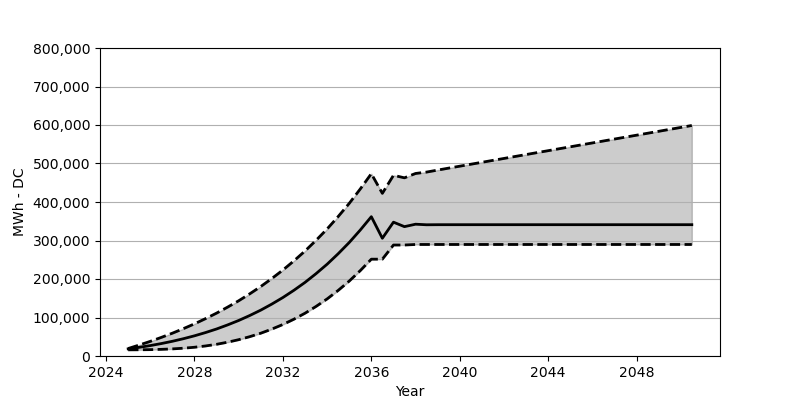

The table this chart was drawn from, first rows:
Date, Low, Base, High
2025-01, 16020, 18566, 19442
2025-07, 16164, 22473, 28442
2026-01, 16535, 27071, 38019
2026-07, 17267, 32266, 48255
2027-01, 18442, 38215, 59244
2027-07, 20215, 44864, 70966
2028-01, 22721, 52410, 83522
2028-07, 26050, 60842, 96985
2029-01, 30401, 70203, 111438
2029-07, 35823, 80707, 126922
2030-01, 42400, 92274, 143508
2030-07, 50142, 105057, 161373
2031-01, 59214, 119190, 180548
2031-07, 69811, 134756, 201145
2032-01, 81841, 151889, 223278
2032-07, 95562, 170662, 247122
2033-01, 111170, 191238, 272770
2033-07, 128674, 213804, 300325
2034-01, 148302, 238462, 330025
2034-07, 170187, 265420, 362013
2035-01, 194599, 294841, 396434
2035-07, 221587, 326901, 433566
2036-01, 251482, 361838, 473533
2036-07, 251482, 305820, 422484
2037-01, 288264, 347601, 469358
2037-07, 288264, 335994, 462802
2038-01, 289645, 342313, 474100
2038-07, 289645, 340849, 477708
2039-01, 289645, 341045, 482914
2039-07, 289645, 341055, 487976
2040-01, 289645, 341055, 493006
2040-07, 289645, 341055, 498068
2041-01, 289645, 341066, 503109
2041-07, 289645, 341066, 508109
2042-01, 289645, 341066, 513160
2042-07, 289645, 341066, 518201
2043-01, 289645, 341066, 523242
2043-07, 289645, 341066, 528273
2044-01, 289645, 341066, 533293
2044-07, 289645, 341066, 538344
2045-01, 289645, 341066, 543385
2045-07, 289645, 341066, 548416
2046-01, 289645, 341066, 553436
2046-07, 289645, 341066, 558467
2047-01, 289645, 341066, 563529
2047-07, 289645, 341066, 568549
2048-01, 289645, 341066, 573569
2048-07, 289645, 341066, 578600
2049-01, 289645, 341066, 583651
2049-07, 289645, 341066, 588692
2050-01, 289645, 341066, 593723
2050-07, 289645, 341066, 598744
